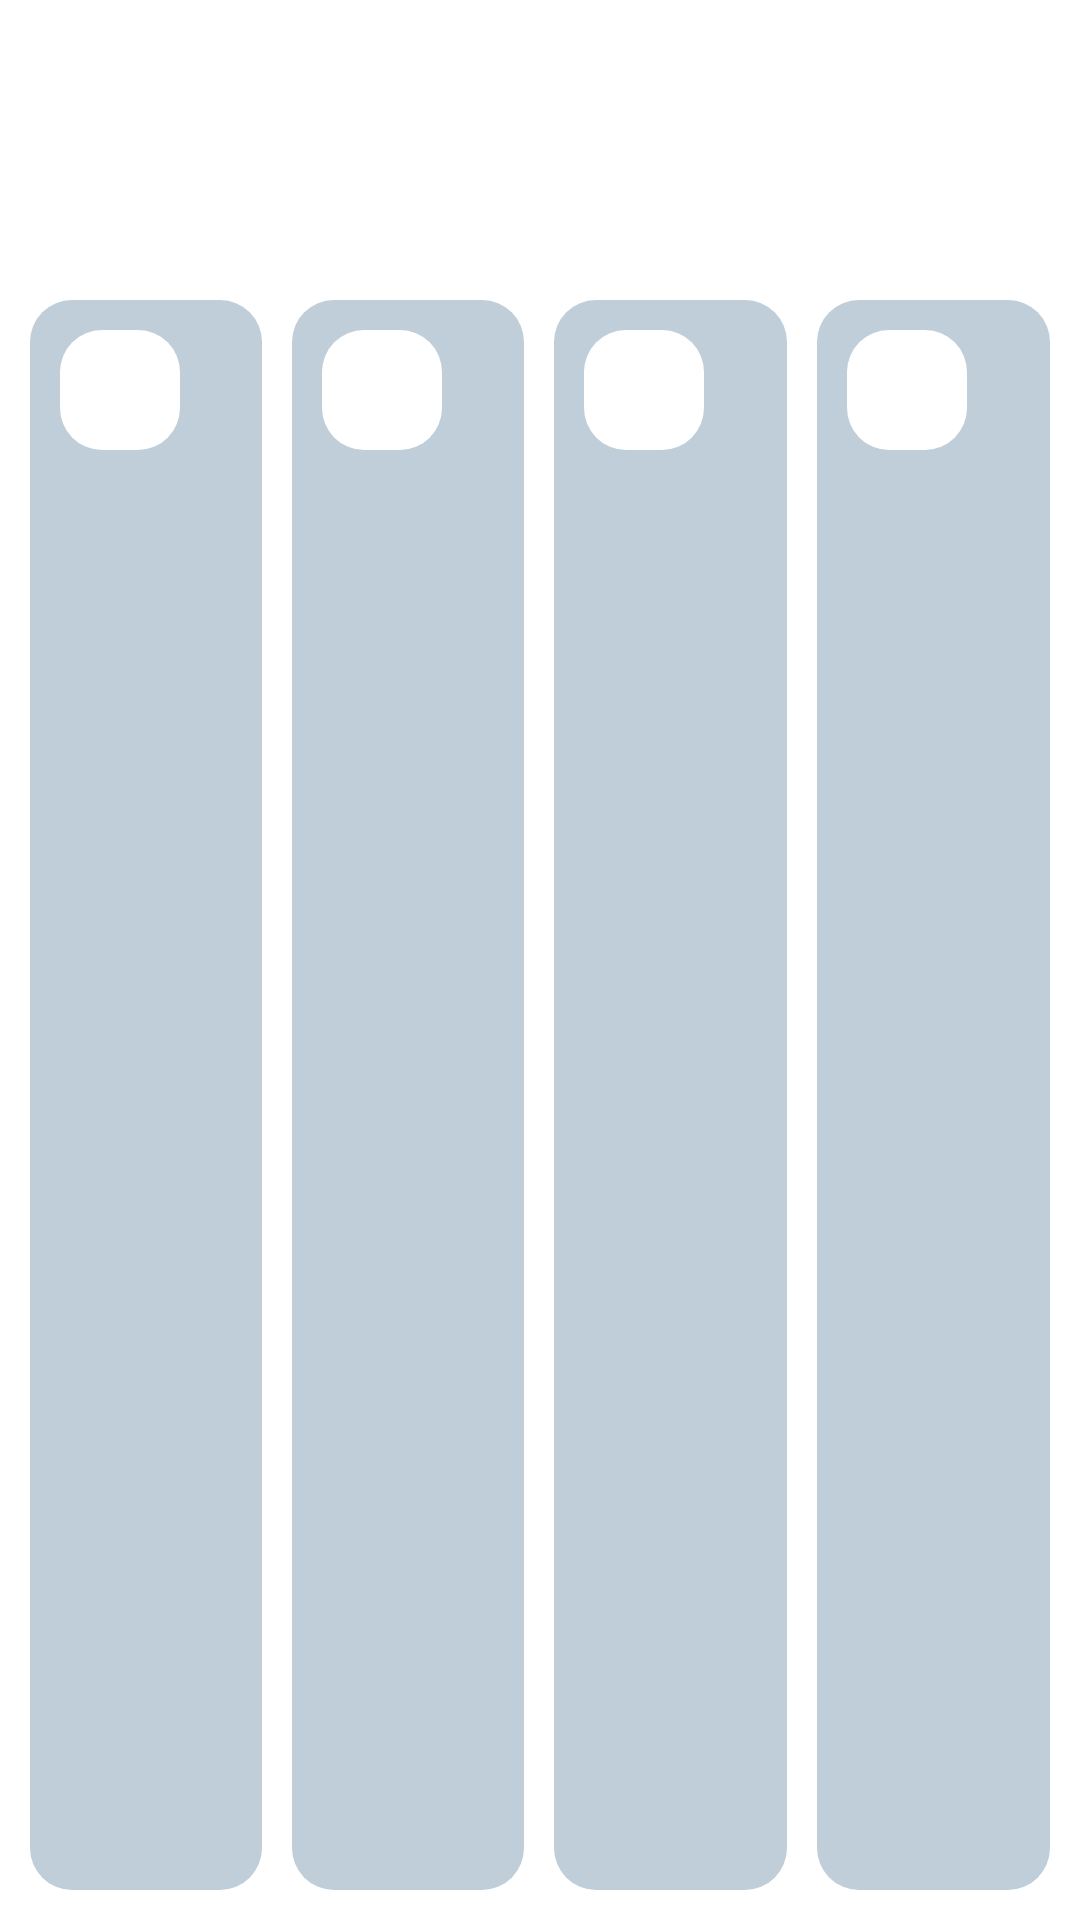

Layout XML and referenced resources for this Android screen:
<!-- AndroidManifest.xml: application theme Sherlock.__Theme.DarkActionBar -->
<!-- res/layout/video_test_img_btn_list4.xml -->
<?xml version="1.0" encoding="utf-8"?>
<RelativeLayout xmlns:android="http://schemas.android.com/apk/res/android"
    xmlns:tools="http://schemas.android.com/tools"
    android:id="@+id/btnMode4"
    android:layout_width="match_parent"
    android:layout_height="match_parent"
    android:orientation="vertical">


    
    <ImageView
        android:id="@+id/image_bg"
        android:layout_width="match_parent"
        android:layout_height="match_parent"
        />


    <LinearLayout
        android:layout_width="match_parent"
        android:layout_height="match_parent"
        android:orientation="vertical"
        android:paddingTop="90dip">

        
        <LinearLayout
            android:layout_width="match_parent"
            android:layout_height="0dip"
            android:layout_weight="4.5"
            android:orientation="horizontal"
            android:padding="10dip">

            
            <RelativeLayout
                android:id="@+id/btn_layout1"
                android:layout_width="0dp"
                android:layout_height="match_parent"
                android:layout_weight="1">

                <ImageView
                    android:id="@+id/example_image1"
                    android:layout_width="match_parent"
                    android:layout_height="match_parent"
                    android:background="@drawable/imagebtn_bg"
                    />

                <Button
                    android:id="@+id/dubleBtn1"
                    android:layout_width="40dip"
                    android:layout_height="40dip"
                    android:layout_marginLeft="10dp"
                    android:layout_marginTop="10dp"
                    android:background="@drawable/dublebtn_bg" />
            </RelativeLayout>
            

            
            <RelativeLayout
                android:id="@+id/btn_layout2"
                android:layout_width="0dp"
                android:layout_height="match_parent"
                android:layout_marginLeft="10dip"
                android:layout_weight="1">

                <ImageView
                    android:id="@+id/example_image2"
                    android:layout_width="match_parent"
                    android:layout_height="match_parent"
                    android:background="@drawable/imagebtn_bg"
                    />

                <Button
                    android:id="@+id/dubleBtn2"
                    android:layout_width="40dip"
                    android:layout_height="40dip"
                    android:layout_marginLeft="10dp"
                    android:layout_marginTop="10dp"
                    android:background="@drawable/dublebtn_bg" />
            </RelativeLayout>
            


            
            <RelativeLayout
                android:id="@+id/btn_layout3"
                android:layout_width="0dp"
                android:layout_height="match_parent"
                android:layout_marginLeft="10dip"
                android:layout_weight="1">

                <ImageView
                    android:id="@+id/example_image3"
                    android:layout_width="match_parent"
                    android:layout_height="match_parent"
                    android:background="@drawable/imagebtn_bg"
                    />

                <Button
                    android:id="@+id/dubleBtn3"
                    android:layout_width="40dip"
                    android:layout_height="40dip"
                    android:layout_marginLeft="10dp"
                    android:layout_marginTop="10dp"
                    android:background="@drawable/dublebtn_bg" />
            </RelativeLayout>
            

            
            <RelativeLayout
                android:id="@+id/btn_layout4"
                android:layout_width="0dp"
                android:layout_height="match_parent"
                android:layout_marginLeft="10dip"
                android:layout_weight="1">

                <ImageView
                    android:id="@+id/example_image4"
                    android:layout_width="match_parent"
                    android:layout_height="match_parent"
                    android:background="@drawable/imagebtn_bg"
                    />

                <Button
                    android:id="@+id/dubleBtn4"
                    android:layout_width="40dip"
                    android:layout_height="40dip"
                    android:layout_marginLeft="10dp"
                    android:layout_marginTop="10dp"
                    android:background="@drawable/dublebtn_bg" />
            </RelativeLayout>
            
        </LinearLayout>


     
    </LinearLayout>

</RelativeLayout>
<!-- resources referenced by this layout -->
<resources>
  <!-- drawable dublebtn_bg (drawable-xhdpi) -->
  <?xml version="1.0" encoding="utf-8"?>
  <shape xmlns:android="http://schemas.android.com/apk/res/android" android:shape="rectangle" >
      <corners
          android:radius="14dp"
          />
      <solid
          android:color="#ffffff"
          />
  
  </shape>
  <!-- drawable imagebtn_bg (drawable-xhdpi) -->
  <?xml version="1.0" encoding="utf-8"?>
  <shape xmlns:android="http://schemas.android.com/apk/res/android" android:shape="rectangle" >
      <corners
          android:radius="14dp"
          />
      <solid
          android:color="#BFCED9"
          />
  
      </shape>
  <!-- drawable video_test_replay_btn (drawable-xhdpi) -->
  <?xml version="1.0" encoding="utf-8"?>
  <shape xmlns:android="http://schemas.android.com/apk/res/android" android:shape="rectangle" >
      <corners
          android:radius="14dp"
          />
      <gradient
          android:angle="45"
          android:centerX="35%"
          android:centerColor="#A89C80"
          android:startColor="#E8E8E8"
          android:endColor="#D36BFF"
          android:type="linear"
          />
      <stroke
          android:width="4dp"
          android:color="#878787"
          />
  </shape>
</resources>
